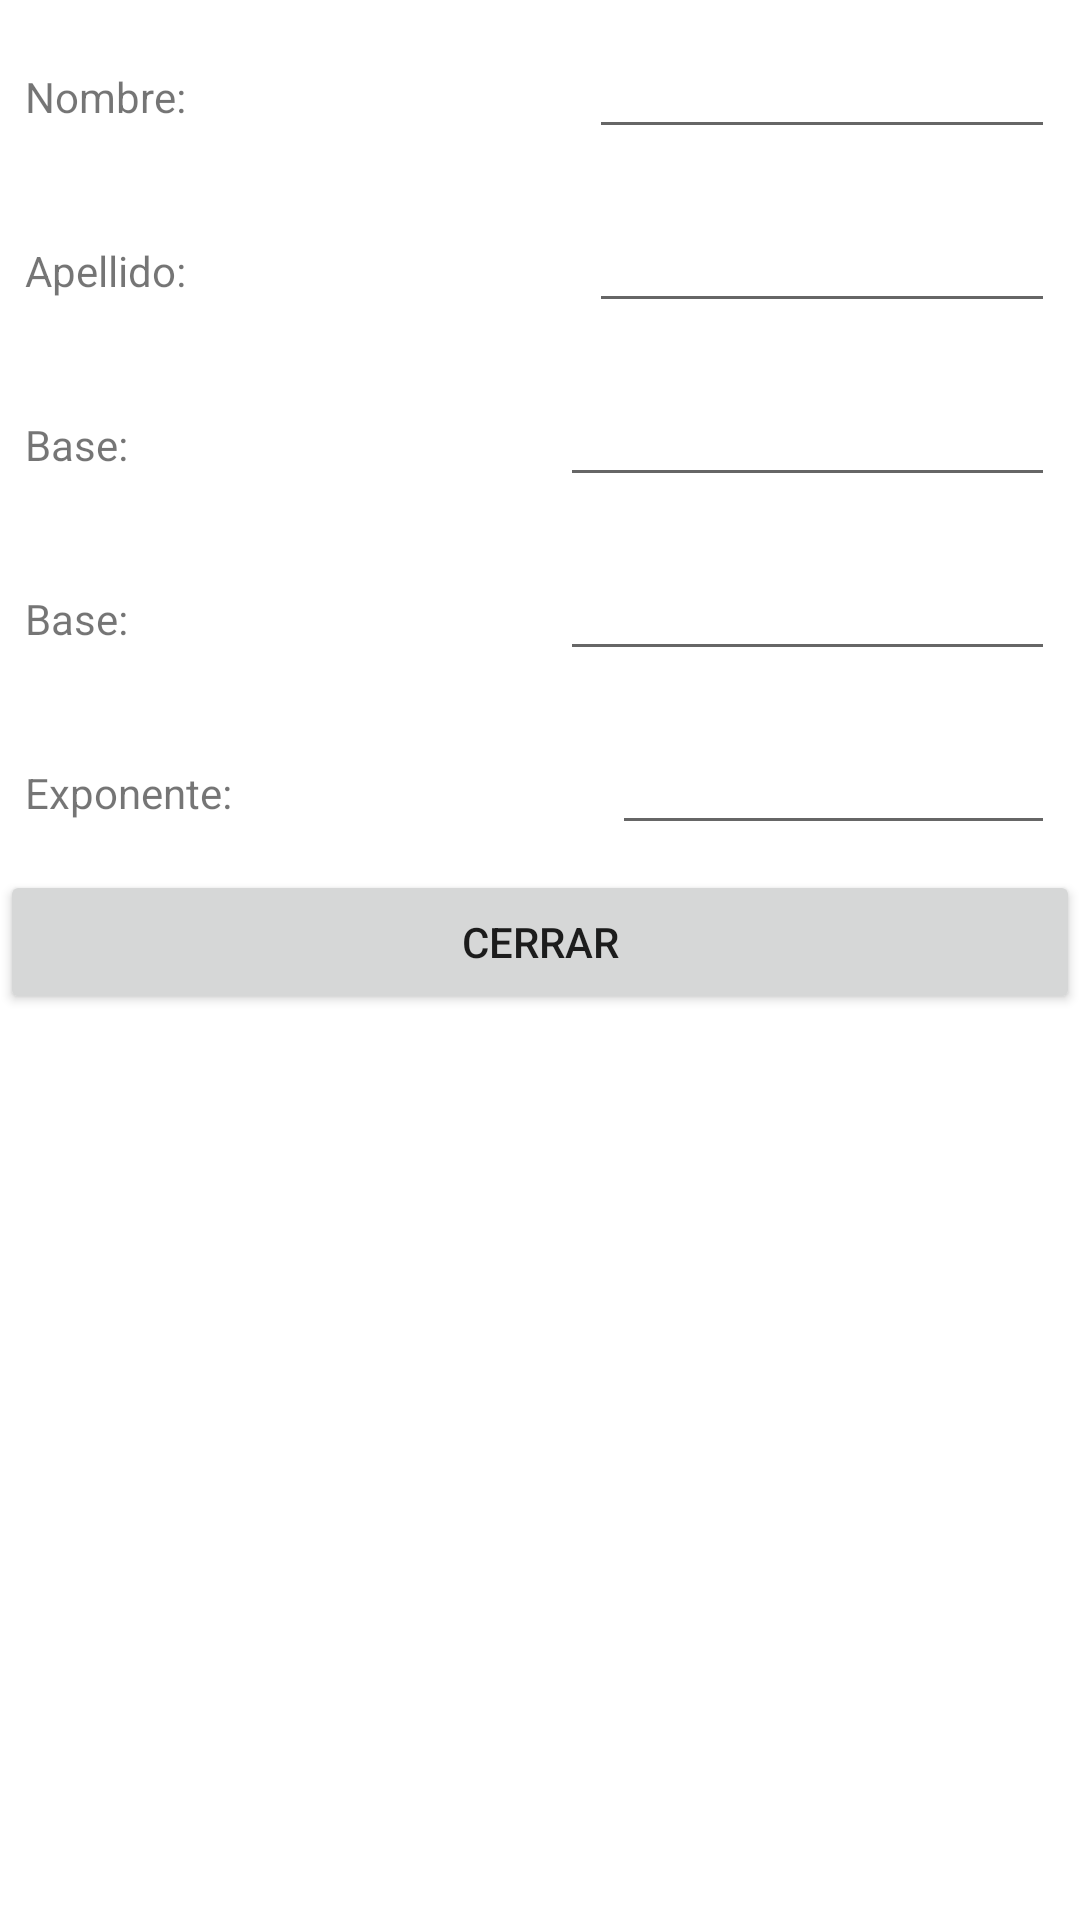

Here is an Android app screen rendered from its layout file. Give the layout XML and the strings, colors and styles it references.
<!-- AndroidManifest.xml: application theme Theme.JorgeIbarra -->
<!-- res/layout/activity_main3.xml -->
<?xml version="1.0" encoding="utf-8"?>
<LinearLayout xmlns:android="http://schemas.android.com/apk/res/android"
    xmlns:app="http://schemas.android.com/apk/res-auto"
    xmlns:tools="http://schemas.android.com/tools"
    android:layout_width="match_parent"
    android:layout_height="match_parent"
    tools:context=".MainActivity3"
    android:orientation="vertical">


    <LinearLayout
        android:layout_width="match_parent"
        android:layout_height="wrap_content"
        android:orientation="horizontal"
        android:layout_margin="25px">

        <TextView
            android:id="@+id/textViewAuxNom"
            android:layout_width="wrap_content"
            android:layout_height="wrap_content"
            android:layout_weight="1"
            android:text="@string/txtNombres" />

        <EditText
            android:id="@+id/etNombreActvt3"
            android:layout_width="wrap_content"
            android:layout_height="wrap_content"
            android:layout_weight="1"
            android:text="@string/txtPorSaber" />
    </LinearLayout>

    <LinearLayout
        android:layout_width="match_parent"
        android:layout_height="wrap_content"
        android:orientation="horizontal"
        android:layout_margin="25px">

        <TextView
            android:id="@+id/tvtAuxPall"
            android:layout_width="wrap_content"
            android:layout_height="wrap_content"
            android:layout_weight="1"
            android:text="@string/txtApellido" />

        <EditText
            android:id="@+id/etApellidoActvt3"
            android:layout_width="wrap_content"
            android:layout_height="wrap_content"
            android:layout_weight="1"
            android:text="@string/txtPorSaber" />
    </LinearLayout>
    <LinearLayout
        android:layout_width="match_parent"
        android:layout_height="wrap_content"
        android:orientation="horizontal"
        android:layout_margin="25px">

        <TextView
            android:id="@+id/tvAuxBase"
            android:layout_width="wrap_content"
            android:layout_height="wrap_content"
            android:layout_weight="1"
            android:text="@string/txtBase" />

        <EditText
            android:id="@+id/etBaseActvt3"
            android:layout_width="wrap_content"
            android:layout_height="wrap_content"
            android:layout_weight="1"
            android:text="@string/txtPorSaber" />
    </LinearLayout>
    <LinearLayout
        android:layout_width="match_parent"
        android:layout_height="wrap_content"
        android:orientation="horizontal"
        android:layout_margin="25px">

        <TextView
            android:id="@+id/tvAuxExponente"
            android:layout_width="wrap_content"
            android:layout_height="wrap_content"
            android:layout_weight="1"
            android:text="@string/txtBase" />

        <EditText
            android:id="@+id/etExponenteActvt3"
            android:layout_width="wrap_content"
            android:layout_height="wrap_content"
            android:layout_weight="1"
            android:text="@string/txtPorSaber" />
    </LinearLayout>



    <LinearLayout
        android:layout_width="match_parent"
        android:layout_height="wrap_content"
        android:orientation="horizontal"
        android:layout_margin="25px">

        <TextView
            android:id="@+id/tvNumFac"
            android:layout_width="wrap_content"
            android:layout_height="wrap_content"
            android:layout_weight="1"
            android:text="@string/txtExponente" />

        <EditText
            android:id="@+id/etNumFactActvt3"
            android:layout_width="wrap_content"
            android:layout_height="wrap_content"
            android:layout_weight="1"
            android:text="@string/txtPorSaber" />
    </LinearLayout>

    <Button
        android:id="@+id/btnCerrarActvt3"
        android:layout_width="match_parent"
        android:layout_height="wrap_content"
        android:text="@string/btnCerrar" />


</LinearLayout>
<!-- resources referenced by this layout -->
<resources>
  <string name="btnCerrar">Cerrar</string>
  <string name="txtApellido">Apellido: </string>
  <string name="txtBase">Base: </string>
  <string name="txtExponente">Exponente: </string>
  <string name="txtNombres">Nombre: </string>
  <string name="txtPorSaber"> </string>
  <style name="Theme.JorgeIbarra" parent="Theme.MaterialComponents.DayNight.DarkActionBar">
          
          <item name="colorPrimary">@color/purple_500</item>
          <item name="colorPrimaryVariant">@color/purple_700</item>
          <item name="colorOnPrimary">@color/white</item>
          
          <item name="colorSecondary">@color/teal_200</item>
          <item name="colorSecondaryVariant">@color/teal_700</item>
          <item name="colorOnSecondary">@color/black</item>
          
          <item name="android:statusBarColor" tools:targetApi="l">?attr/colorPrimaryVariant</item>
          
      </style>
  <!-- not gathered from this repository: default colours our renderer supplied (Android Studio template values) -->
  <color name="purple_500">#FF6200EE</color>
  <color name="purple_700">#FF3700B3</color>
  <color name="teal_200">#FF03DAC5</color>
  <color name="teal_700">#FF018786</color>
  <color name="black">#FF000000</color>
  <color name="white">#FFFFFFFF</color>
</resources>
